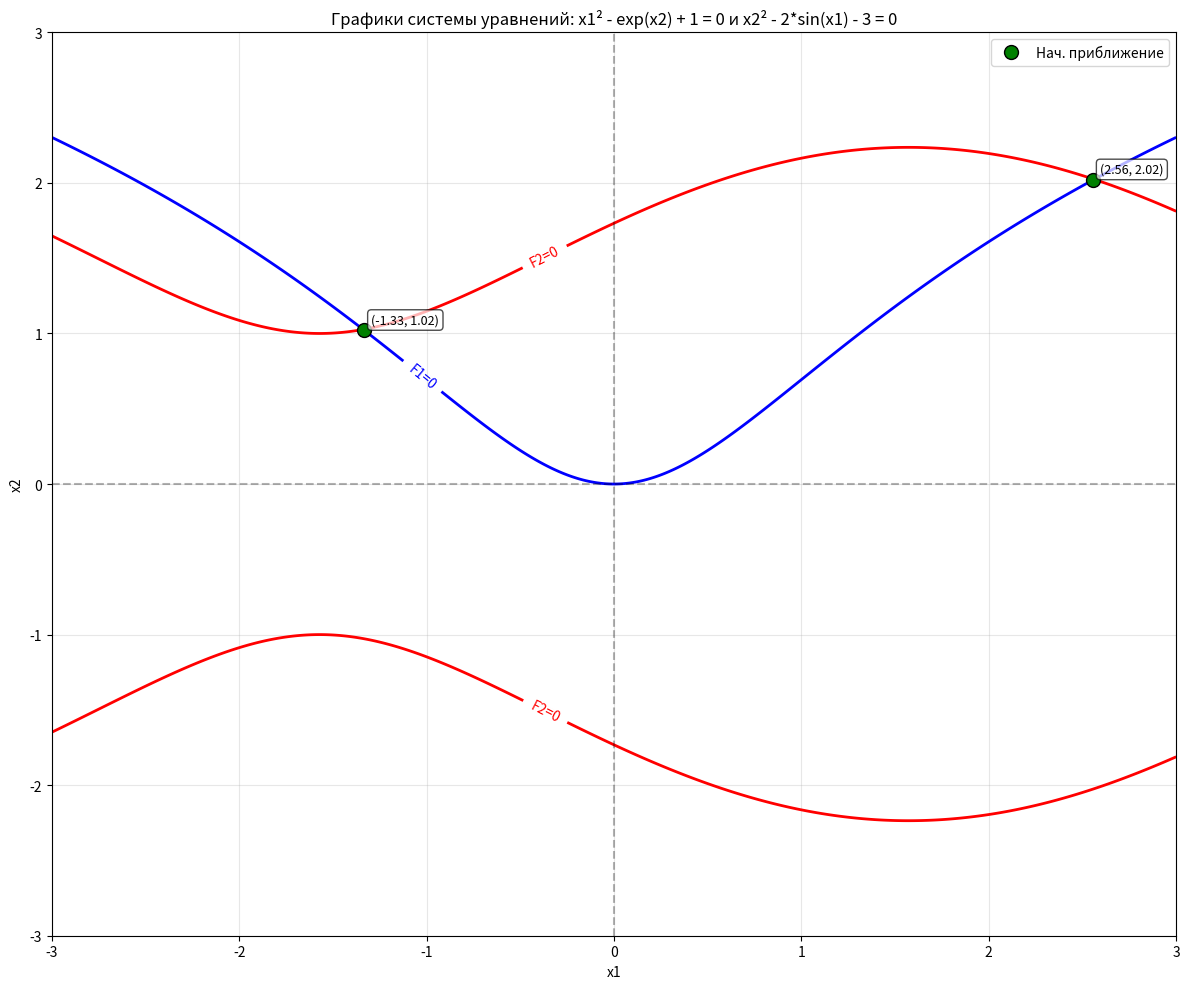

This figure's Python source:
import math
import matplotlib.pyplot as plt
import numpy as np

# ----------------------- Функции системы -----------------------
def f(x1, x2):
    """Исходная система уравнений"""
    return [x1**2 - math.exp(x2) + 1,
            x2**2 - 2*math.sin(x1) - 3]

def J(x1, x2):
    """Матрица Якоби для исходной системы"""
    return [[2*x1, -math.exp(x2)],
            [-2*math.cos(x1), 2*x2]]

def solve_linear_2x2(A, b):
    """Решение системы 2x2 линейных уравнений"""
    a11, a12 = A[0]
    a21, a22 = A[1]
    b1, b2 = b
    det = a11*a22 - a12*a21
    if det == 0:
        raise ValueError("Матрица вырождена")
    x = (b1*a22 - b2*a12) / det
    y = (a11*b2 - a21*b1) / det
    return [x, y]

# ----------------------- Преобразованные функции для итерационных методов -----------------------
def phi1(x2):
    """Преобразованная первая функция: x1 = sqrt(exp(x2) - 1)"""
    # Проверяем область определения
    if math.exp(x2) - 1 < 0:
        raise ValueError(f"phi1 не определена для x2={x2}: exp({x2})-1 < 0")
    return math.sqrt(math.exp(x2) - 1)

def phi2(x1):
    """Преобразованная вторая функция: x2 = sqrt(3 + 2*sin(x1))"""
    # Проверяем область определения
    if 3 + 2*math.sin(x1) < 0:
        raise ValueError(f"phi2 не определена для x1={x1}: 3+2*sin({x1}) < 0")
    return math.sqrt(3 + 2*math.sin(x1))

def J_Phi(x1, x2):
    """Матрица Якоби для преобразованной системы"""
    dphi1_dx1 = 0  
    
    if math.exp(x2) - 1 > 0:
        dphi1_dx2 = (math.exp(x2)) / (2 * math.sqrt(math.exp(x2) - 1))
    else:
        dphi1_dx2 = 0
        
    if 3 + 2*math.sin(x1) > 0:
        dphi2_dx1 = (2 * math.cos(x1)) / (2 * math.sqrt(3 + 2*math.sin(x1)))
    else:
        dphi2_dx1 = 0
        
    dphi2_dx2 = 0 
        
    return [[dphi1_dx1, dphi1_dx2],
            [dphi2_dx1, dphi2_dx2]]

def matrix_norm_1(J_matrix):
    """Первая норма матрицы (максимальная сумма по столбцам)"""
    a11, a12 = J_matrix[0]
    a21, a22 = J_matrix[1]
    return max(abs(a11) + abs(a21), abs(a12) + abs(a22))

def check_convergence_condition(x1, x2):
    """
    Проверяет условие сходимости для метода простых итераций
    через норму матрицы Якоби преобразованной системы
    """
    J_phi = J_Phi(x1, x2)
    norm = matrix_norm_1(J_phi)
    return norm < 1

# ----------------------- МЕТОД ПРОСТЫХ ИТЕРАЦИЙ -----------------------
def simple_iteration_method(x1_0, x2_0, eps):
    """
    Классический метод простых итераций
    x_i^(k+1) = Φ_i(x_1^(k), x_2^(k), ..., x_n^(k)), i = 1, n
    """
    x1, x2 = x1_0, x2_0
    iterations = 0
    
    # Проверяем условие сходимости в начальной точке
    if not check_convergence_condition(x1, x2):
        print("Метод простых итераций: Условие сходимости не выполняется!")
        return [x1, x2], 0, False
    
    while True:
        x1_old, x2_old = x1, x2
        iterations += 1
        
        try:
            # ПАРАЛЛЕЛЬНОЕ обновление (формула 2.69)
            x1_new = phi1(x2_old)
            x2_new = phi2(x1_old)
            
            x1, x2 = x1_new, x2_new
            
            # Проверяем сходимость (формула 2.72)
            max_change = max(abs(x1 - x1_old), abs(x2 - x2_old))
            
            if max_change < eps:
                return [x1, x2], iterations, True
                
        except ValueError as e:
            print(f"Метод простых итераций: Ошибка на итерации {iterations}: {e}")
            return [x1_old, x2_old], iterations, False

# ----------------------- МЕТОД ЗЕЙДЕЛЯ -----------------------
def seidel_method(x1_0, x2_0, eps):
    """
    Классический метод Зейделя
    x_1^(k+1) = Φ_1(x_1^(k), x_2^(k), ..., x_n^(k))
    x_2^(k+1) = Φ_2(x_1^(k+1), x_2^(k), ..., x_n^(k))
    """
    x1, x2 = x1_0, x2_0
    iterations = 0
    
    # Проверяем условие сходимости в начальной точке
    if not check_convergence_condition(x1, x2):
        print("Метод Зейделя: Условие сходимости не выполняется!")
        return [x1, x2], 0, False
    
    while True:
        x1_old, x2_old = x1, x2
        iterations += 1
        
        try:
            # ПОСЛЕДОВАТЕЛЬНОЕ обновление (формула 2.70)
            x1_new = phi1(x2_old)      # x_1^(k+1) = Φ_1(x_2^(k))
            x1 = x1_new
            
            x2_new = phi2(x1)          # x_2^(k+1) = Φ_2(x_1^(k+1))
            x2 = x2_new
            
            # Проверяем сходимость (формула 2.72)
            max_change = max(abs(x1 - x1_old), abs(x2 - x2_old))
            
            if max_change < eps:
                return [x1, x2], iterations, True
                
        except ValueError as e:
            print(f"Метод Зейделя: Ошибка на итерации {iterations}: {e}")
            return [x1_old, x2_old], iterations, False

# ----------------------- МЕТОД НЬЮТОНА (способ 1 - обратная матрица) -----------------------
def newton_method_v1(x1_0, x2_0, eps):
    """
    Первый способ метода Ньютона
    """
    x1, x2 = x1_0, x2_0
    iterations = 0
    
    while True:
        F_val = f(x1, x2)
        J_val = J(x1, x2)
        
        # Вычисляем J^(-1) * f(X) через решение системы
        J_inv_f = solve_linear_2x2(J_val, F_val)
        
        # Новые значения
        x1_new = x1 - J_inv_f[0]
        x2_new = x2 - J_inv_f[1]
        
        iterations += 1
        
        # Условие остановки
        max_change = max(abs(x1_new - x1), abs(x2_new - x2))
        x1, x2 = x1_new, x2_new
        
        if max_change < eps:
            return [x1, x2], iterations, True

# ----------------------- МЕТОД НЬЮТОНА (способ 2 - определители) -----------------------
def newton_method_v2(x1_0, x2_0, eps):
    """
    Второй способ метода Ньютона: через определители по формулам Крамера
    """
    x1, x2 = x1_0, x2_0
    iterations = 0
    
    while True:
        F_val = f(x1, x2)
        J_val = J(x1, x2)
        
        # Элементы матрицы Якоби
        a11, a12 = J_val[0]
        a21, a22 = J_val[1]
        
        # Элементы вектора f(X)
        f1, f2 = F_val
        
        # Определитель матрицы Якоби
        det_J = a11 * a22 - a12 * a21
        
        if det_J == 0:
            return [x1, x2], iterations, False
        
        # Матрицы A1 и A2 для метода Крамера
        det_A1 = f1 * a22 - f2 * a12
        det_A2 = a11 * f2 - a21 * f1
        
        # Вычисляем приращения
        delta_x1 = -det_A1 / det_J
        delta_x2 = -det_A2 / det_J
        
        x1_new = x1 + delta_x1
        x2_new = x2 + delta_x2
        
        iterations += 1
        
        max_change = max(abs(x1_new - x1), abs(x2_new - x2))
        x1, x2 = x1_new, x2_new
        
        if max_change < eps:
            return [x1, x2], iterations, True

# ----------------------- Поиск начальных приближений -----------------------
def find_initial_approximations(step=0.01, threshold=0.01):
    initial_approximations = []

    x2_vals = []
    x = -3.0
    while x <= 3.0:
        x2_vals.append(x)
        x += step

    x1_vals = []
    x = -3.0
    while x <= 3.0:
        x1_vals.append(x)
        x += step

    # Вычисляем возможные x1 по первой функции
    x1_from_x2 = []
    for x2_val in x2_vals:
        val = math.exp(x2_val) - 1
        if val >= 0:
            sqrt_val = math.sqrt(val)
            x1_from_x2.append([sqrt_val, x2_val])
            x1_from_x2.append([-sqrt_val, x2_val])

    # Вычисляем возможные x2 по второй функции
    x2_from_x1 = []
    for x1_val in x1_vals:
        val = 2*math.sin(x1_val) + 3
        if val >= 0:
            sqrt_val = math.sqrt(val)
            x2_from_x1.append([x1_val, sqrt_val])
            x2_from_x1.append([x1_val, -sqrt_val])

    # Ищем пересечения
    for x1a, x2a in x1_from_x2:
        for x1b, x2b in x2_from_x1:
            if abs(x1a - x1b) < threshold and abs(x2a - x2b) < threshold:
                too_close = False
                for approx in initial_approximations:
                    if math.hypot(x1a - approx[0], x2a - approx[1]) < 0.05:
                        too_close = True
                        break
                if not too_close:
                    initial_approximations.append([x1a, x2a])

    return initial_approximations

# ----------------------- Построение графика системы -----------------------
def plot_system(initial_approximations):
    plt.figure(figsize=(12, 10))

    # Создаем сетку для построения
    x1 = np.linspace(-3, 3, 500)
    x2 = np.linspace(-3, 3, 500)
    X1, X2 = np.meshgrid(x1, x2)

    # Вычисляем значения функций
    F1 = X1**2 - np.exp(X2) + 1
    F2 = X2**2 - 2*np.sin(X1) - 3

    # Построение контуров F1 = 0 и F2 = 0
    contour1 = plt.contour(X1, X2, F1, levels=[0], colors='blue', linewidths=2)
    contour2 = plt.contour(X1, X2, F2, levels=[0], colors='red', linewidths=2)

    # Подписи для контуров
    plt.clabel(contour1, inline=True, fontsize=10, fmt='F1=0')
    plt.clabel(contour2, inline=True, fontsize=10, fmt='F2=0')

    # Отмечаем начальные приближения
    if initial_approximations:
        for i, approx in enumerate(initial_approximations):
            plt.plot(approx[0], approx[1], 'go', markersize=10, markeredgecolor='black', 
                    label='Нач. приближение' if i == 0 else "")
            # Подписываем точки с координатами
            plt.annotate(f'({approx[0]:.2f}, {approx[1]:.2f})', 
                        (approx[0], approx[1]), 
                        xytext=(5, 5), textcoords='offset points',
                        fontsize=9, bbox=dict(boxstyle="round,pad=0.3", fc="white", alpha=0.7))

    # Настройка графика
    plt.axhline(y=0, color='k', linestyle='--', alpha=0.3)
    plt.axvline(x=0, color='k', linestyle='--', alpha=0.3)
    plt.grid(True, alpha=0.3)
    plt.xlabel('x1')
    plt.ylabel('x2')
    plt.title('Графики системы уравнений: x1² - exp(x2) + 1 = 0 и x2² - 2*sin(x1) - 3 = 0')
    plt.legend()
    plt.xlim(-3, 3)
    plt.ylim(-3, 3)

    plt.tight_layout()
    plt.show()

    return initial_approximations


# ----------------------- Точка входа -----------------------
if __name__ == "__main__":
    eps = 1e-4

    # === ВЫБОР НАЧАЛЬНЫХ ПРИБЛИЖЕНИЙ ===
    selected_approximations = [
         [-2, -1.8],  
         [2, 2.2],
         [2.56, 2.02],  
    ]
    
    auto_approximations = find_initial_approximations()
    
    if not selected_approximations:
        selected_approximations = auto_approximations
    
    print("=" * 70)
    print("Начальные приближения, определенные графически:")
    for i, approx in enumerate(auto_approximations):
        print(f"Приближение {i+1}: [{approx[0]:.3f}, {approx[1]:.3f}]")
    
    print("\n" + "=" * 70)
    print("Начальные приближения (для вычислений):")
    for i, approx in enumerate(selected_approximations):
        print(f"Приближение {i+1}: [{approx[0]:.3f}, {approx[1]:.3f}]")
    print("=" * 70)

    plot_system(auto_approximations)
    
    roots_info = []
    
    colors = ['red', 'purple', 'brown', 'pink']
    
    print("\nРезультаты:")
    
    for i, (x1_0, x2_0) in enumerate(selected_approximations):
        print(f"\n--- Начальное приближение {i+1}: [{x1_0}, {x2_0}] ---")
        
        # Метод Ньютона
        X_newton_v1, iter_newton_v1, conv_newton_v1 = newton_method_v1(x1_0, x2_0, eps)
        X_newton_v2, iter_newton_v2, conv_newton_v2 = newton_method_v2(x1_0, x2_0, eps)
        
        # Метод простых итераций
        X_simple, iter_simple, conv_simple = simple_iteration_method(x1_0, x2_0, eps)
        
        # Метод Зейделя
        X_seidel, iter_seidel, conv_seidel = seidel_method(x1_0, x2_0, eps)
        
        # Вывод результатов
        if conv_newton_v1:
            print(f"Метод Ньютона (способ 1): x = [{X_newton_v1[0]:.6f}, {X_newton_v1[1]:.6f}], итерации = {iter_newton_v1}")
            roots_info.append({'root': X_newton_v1, 'method': 'Ньютон (1)', 'color': colors[0]})
        else:
            print("Метод Ньютона (способ 1): не сошелся")
            
        if conv_newton_v2:
            print(f"Метод Ньютона (способ 2): x = [{X_newton_v2[0]:.6f}, {X_newton_v2[1]:.6f}], итерации = {iter_newton_v2}")
            roots_info.append({'root': X_newton_v2, 'method': 'Ньютон (2)', 'color': colors[1]})
        else:
            print("Метод Ньютона (способ 2): не сошелся")
            
        if conv_simple:
            print(f"Метод простых итераций: x = [{X_simple[0]:.6f}, {X_simple[1]:.6f}], итерации = {iter_simple}")
            roots_info.append({'root': X_simple, 'method': 'Простые итерации', 'color': colors[2]})
        else:
            print("Метод простых итераций: не сошелся")
            
        if conv_seidel:
            print(f"Метод Зейделя: x = [{X_seidel[0]:.6f}, {X_seidel[1]:.6f}], итерации = {iter_seidel}")
            roots_info.append({'root': X_seidel, 'method': 'Зейделя', 'color': colors[3]})
        else:
            print("Метод Зейделя: не сошелся")